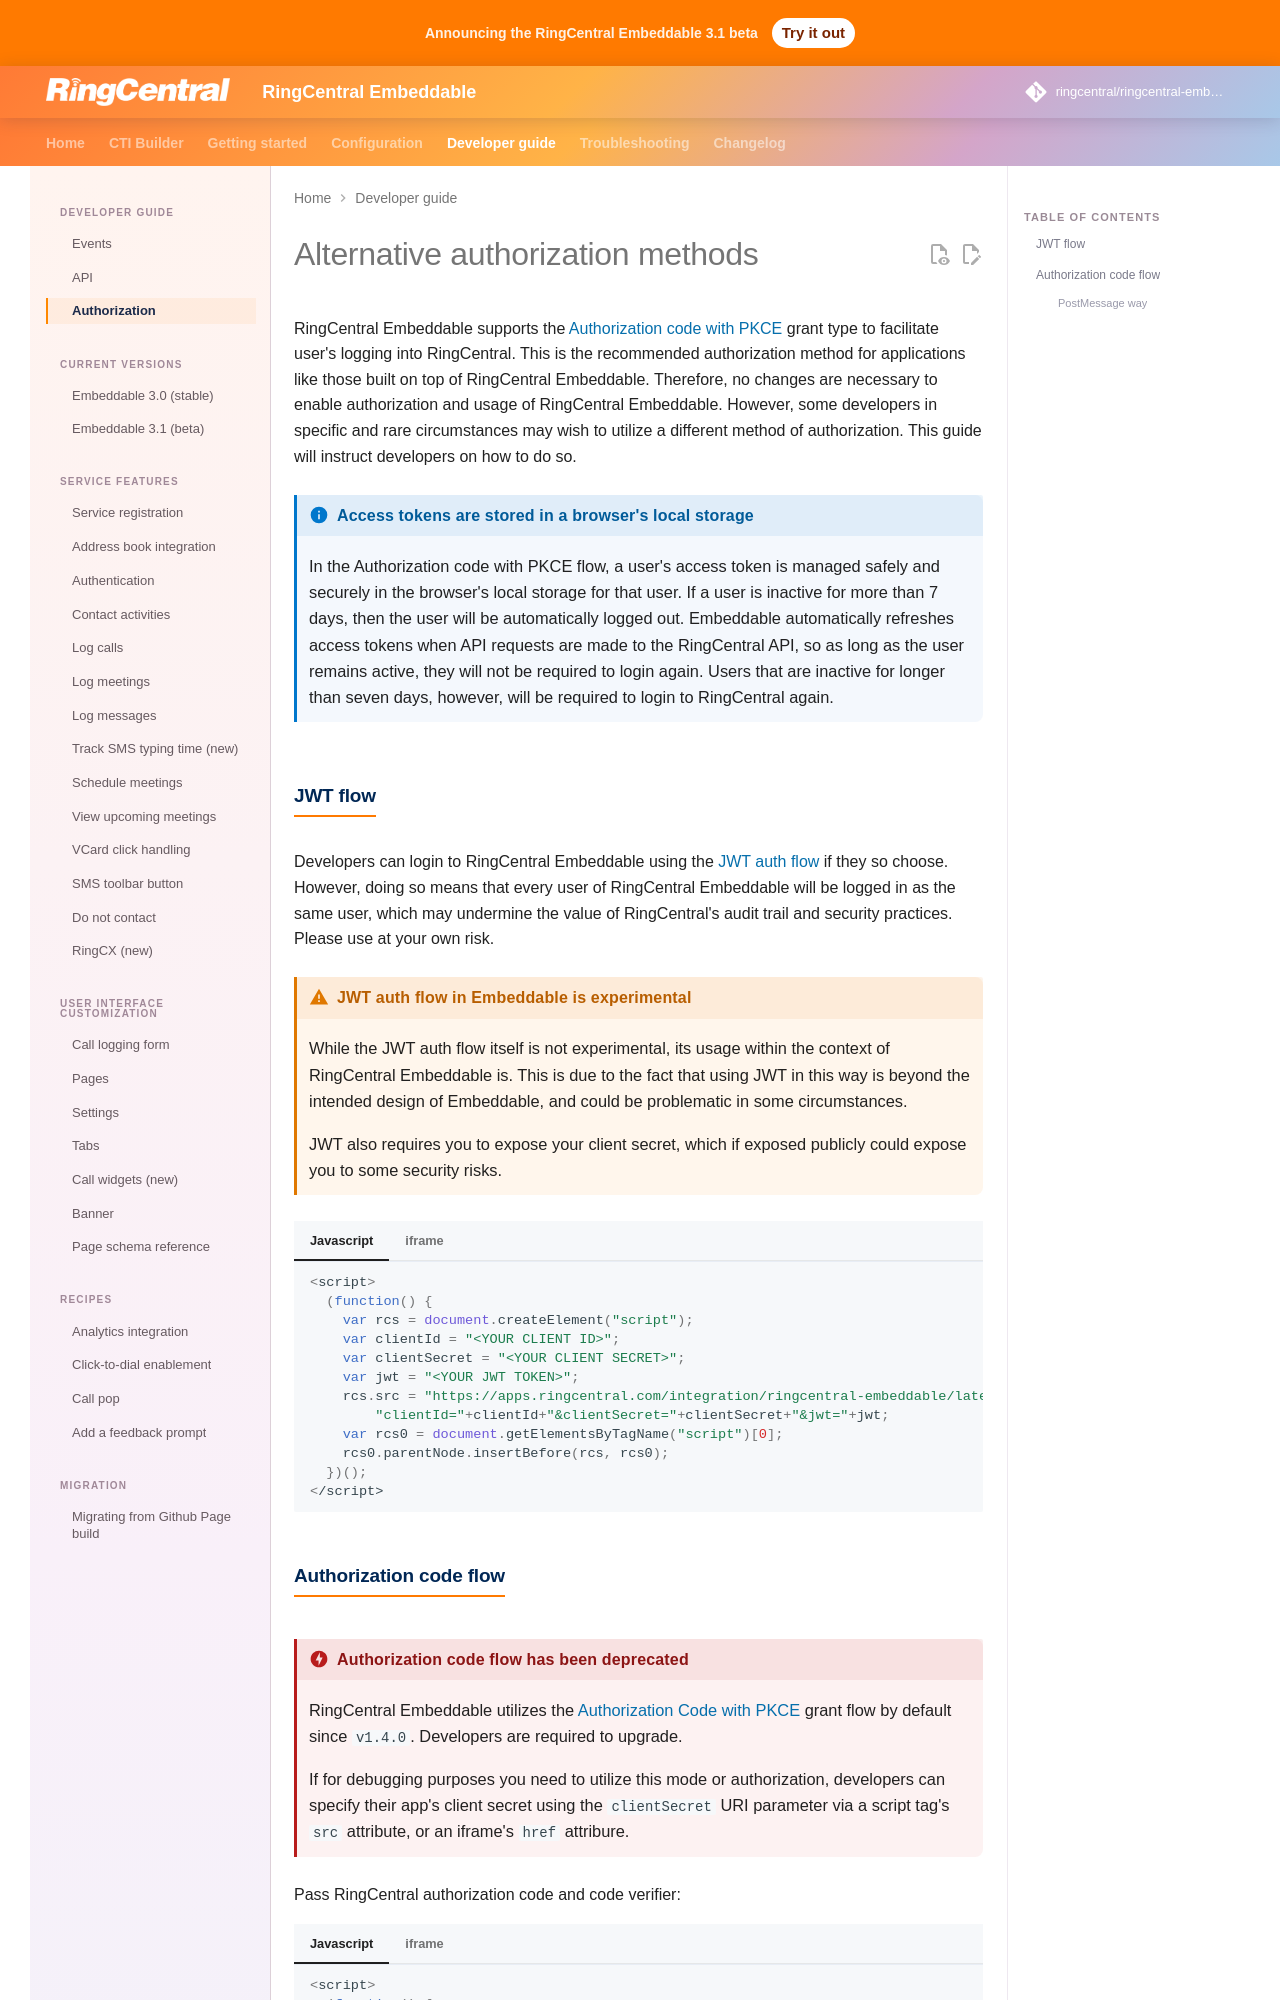

repository: ringcentral/ringcentral-embeddable · page: docs/integration/authorization/index.html · generator: mkdocs

# Alternative authorization methods

RingCentral Embeddable supports the [Authorization code with PKCE](https://developers.ringcentral.com/guide/authentication/auth-code-pkce-flow) grant type to facilitate user's logging into RingCentral. This is the recommended authorization method for applications like those built on top of RingCentral Embeddable. Therefore, no changes are necessary to enable authorization and usage of RingCentral Embeddable. However, some developers in specific and rare circumstances may wish to utilize a different method of authorization. This guide will instruct developers on how to do so. 

!!! info "Access tokens are stored in a browser's local storage"
    In the Authorization code with PKCE flow, a user's access token is managed safely and securely in the browser's local storage for that user. If a user is inactive for more than 7 days, then the user will be automatically logged out. Embeddable automatically refreshes access tokens when API requests are made to the RingCentral API, so as long as the user remains active, they will not be required to login again. Users that are inactive for longer than seven days, however, will be required to login to RingCentral again. 

## JWT flow

Developers can login to RingCentral Embeddable using the [JWT auth flow](https://developers.ringcentral.com/guide/authentication/jwt/quick-start) if they so choose. However, doing so means that every user of RingCentral Embeddable will be logged in as the same user, which may undermine the value of RingCentral's audit trail and security practices. Please use at your own risk. 

!!! warning "JWT auth flow in Embeddable is experimental"
    While the JWT auth flow itself is not experimental, its usage within the context of RingCentral Embeddable is. This is due to the fact that using JWT in this way is beyond the intended design of Embeddable, and could be problematic in some circumstances. 
	
	JWT also requires you to expose your client secret, which if exposed publicly could expose you to some security risks. 

=== "Javascript"

    ```js
    <script>
      (function() {
        var rcs = document.createElement("script");
    	var clientId = "<YOUR CLIENT ID>";
    	var clientSecret = "<YOUR CLIENT SECRET>";
    	var jwt = "<YOUR JWT TOKEN>";
        rcs.src = "https://apps.ringcentral.com/integration/ringcentral-embeddable/latest/adapter.js?"+
    	    "clientId="+clientId+"&clientSecret="+clientSecret+"&jwt="+jwt;
        var rcs0 = document.getElementsByTagName("script")[0];
        rcs0.parentNode.insertBefore(rcs, rcs0);
      })();
    </script>
    ```

=== "iframe"

    ```html
    <iframe width="300" height="500" id="rc-widget" allow="microphone" 
        src="https://apps.ringcentral.com/integration/ringcentral-embeddable/latest/app.html?clientId=ringcentral_app_client_id&clientSecret=ringcentral_app_client_secret&jwt=your_jwt_token">
    </iframe>
    ```
